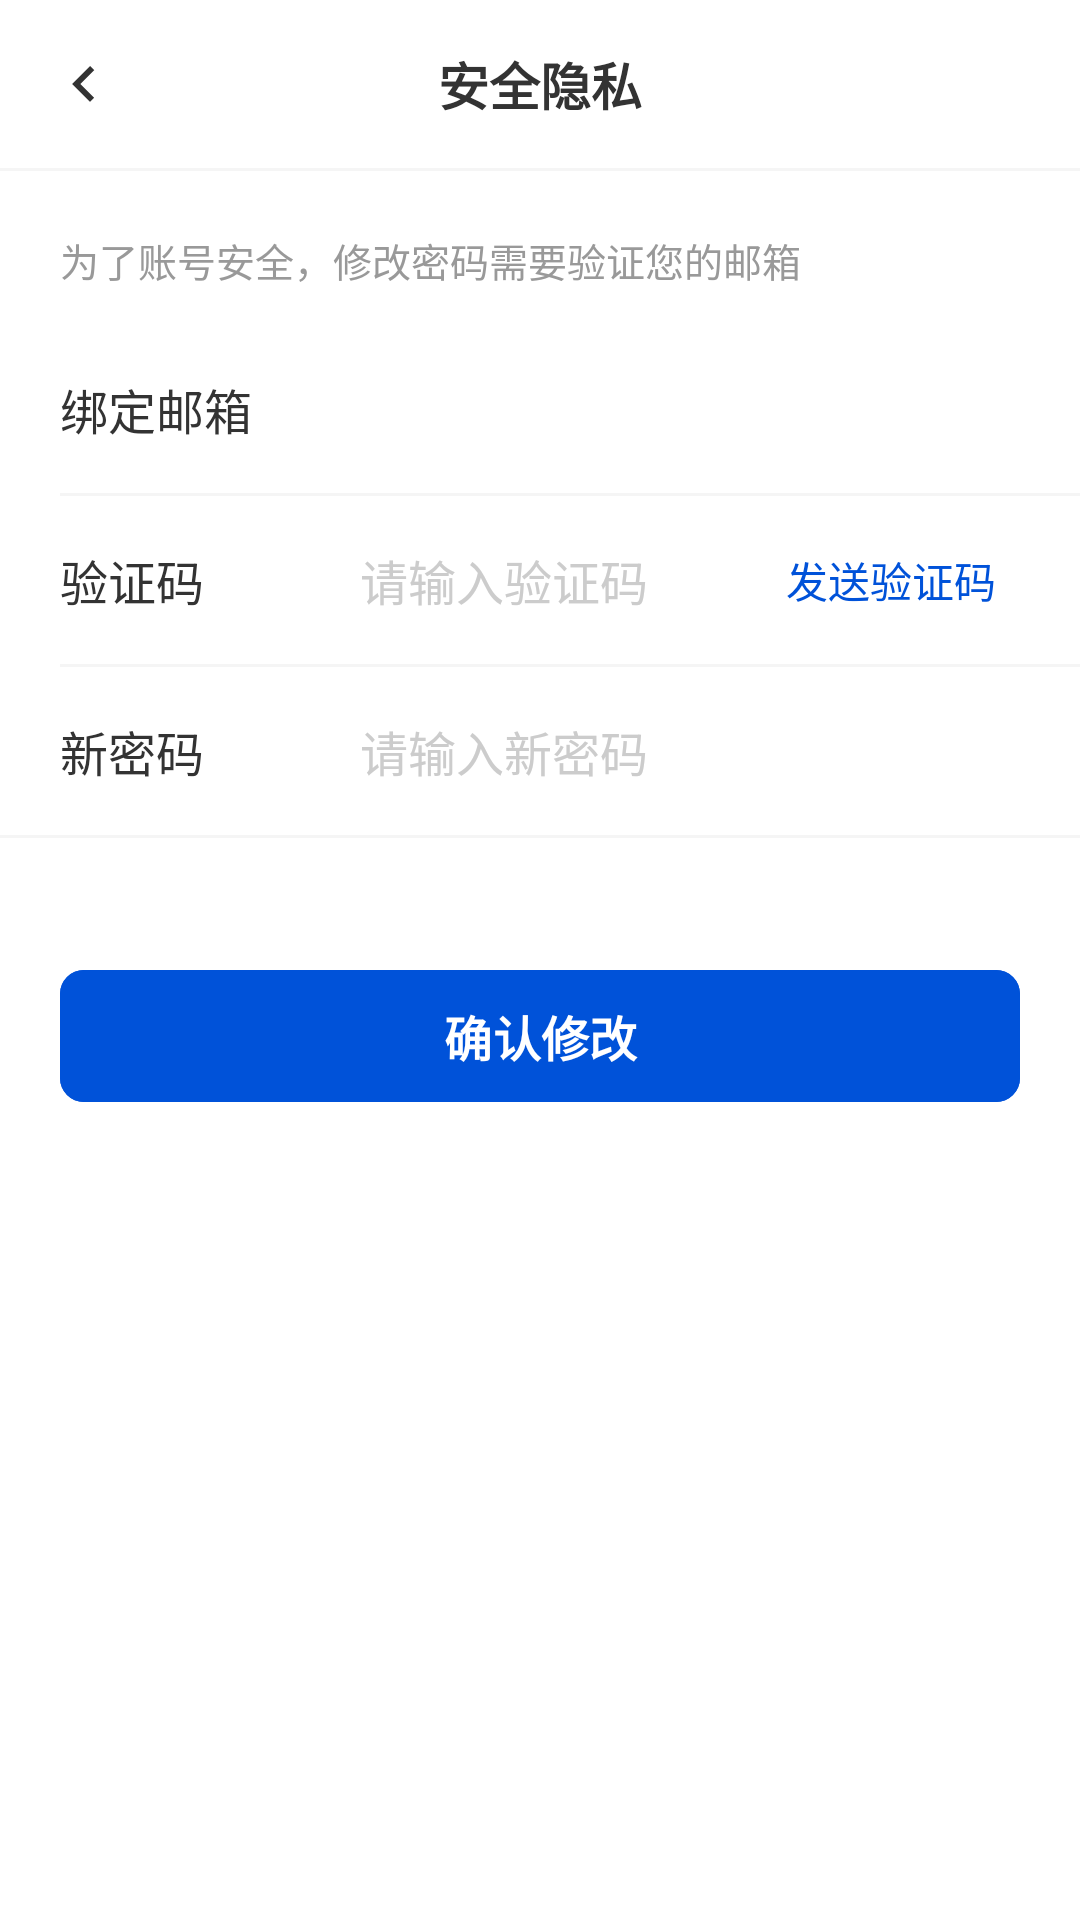

Produce the Android XML layout that renders to this screen, including the resource entries it uses.
<!-- AndroidManifest.xml: application theme Theme.Zkaixian -->
<!-- res/layout/fragment_security_privacy.xml -->
<LinearLayout xmlns:android="http://schemas.android.com/apk/res/android"
    xmlns:app="http://schemas.android.com/apk/res-auto"
    xmlns:tools="http://schemas.android.com/tools"
    android:layout_width="match_parent"
    android:layout_height="match_parent"
    android:background="#FFFFFF"
    android:orientation="vertical">

    <RelativeLayout
        android:layout_width="match_parent"
        android:layout_height="56dp">

        <ImageView
            android:id="@+id/security_privacy_fragment_iv_back_action"
            android:layout_width="56dp"
            android:layout_height="match_parent"
            android:background="?android:attr/selectableItemBackground"
            android:clickable="true"
            android:scaleType="centerInside"
            android:src="@drawable/baseline_chevron_left_24"
            app:tint="#333333" />

        <TextView
            android:layout_width="wrap_content"
            android:layout_height="wrap_content"
            android:layout_centerInParent="true"
            android:text="安全隐私"
            android:textColor="#333333"
            android:textSize="17sp"
            android:textStyle="bold" />
    </RelativeLayout>

    <View
        android:layout_width="match_parent"
        android:layout_height="1dp"
        android:background="#F5F5F5" />

    <TextView
        android:layout_width="match_parent"
        android:layout_height="wrap_content"
        android:paddingHorizontal="20dp"
        android:paddingTop="20dp"
        android:paddingBottom="12dp"
        android:text="为了账号安全，修改密码需要验证您的邮箱"
        android:textColor="#999999"
        android:textSize="13sp" />

    <LinearLayout
        android:layout_width="match_parent"
        android:layout_height="wrap_content"
        android:orientation="vertical">

        <LinearLayout
            android:layout_width="match_parent"
            android:layout_height="56dp"
            android:gravity="center_vertical"
            android:paddingHorizontal="20dp">

            <TextView
                android:layout_width="100dp"
                android:layout_height="wrap_content"
                android:text="绑定邮箱"
                android:textColor="#333333"
                android:textSize="16sp" />

            <TextView
                android:id="@+id/security_privacy_fragment_tv_current_email_display"
                android:layout_width="match_parent"
                android:layout_height="match_parent"
                android:gravity="center_vertical"
                android:textColor="#666666"
                android:textSize="16sp"
                tools:text="name@email.com" />
        </LinearLayout>

        <View
            android:layout_width="match_parent"
            android:layout_height="1dp"
            android:layout_marginStart="20dp"
            android:background="#F5F5F5" />

        <LinearLayout
            android:layout_width="match_parent"
            android:layout_height="56dp"
            android:gravity="center_vertical"
            android:paddingHorizontal="20dp">

            <TextView
                android:layout_width="100dp"
                android:layout_height="wrap_content"
                android:text="验证码"
                android:textColor="#333333"
                android:textSize="16sp" />

            <EditText
                android:id="@+id/security_privacy_fragment_et_verify_code_input"
                android:layout_width="0dp"
                android:layout_height="match_parent"
                android:layout_weight="1"
                android:background="@null"
                android:hint="请输入验证码"
                android:inputType="number"
                android:maxLength="6"
                android:textColor="#333333"
                android:textColorHint="#CCCCCC"
                android:textSize="16sp" />

            <TextView
                android:id="@+id/security_privacy_fragment_tv_send_code_action"
                android:layout_width="wrap_content"
                android:layout_height="32dp"
                android:background="?android:attr/selectableItemBackground"
                android:gravity="center"
                android:paddingHorizontal="8dp"
                android:text="发送验证码"
                android:textColor="@color/blue_7"
                android:textSize="14sp" />
        </LinearLayout>

        <View
            android:layout_width="match_parent"
            android:layout_height="1dp"
            android:layout_marginStart="20dp"
            android:background="#F5F5F5" />

        <LinearLayout
            android:layout_width="match_parent"
            android:layout_height="56dp"
            android:gravity="center_vertical"
            android:paddingHorizontal="20dp">

            <TextView
                android:layout_width="100dp"
                android:layout_height="wrap_content"
                android:text="新密码"
                android:textColor="#333333"
                android:textSize="16sp" />

            <EditText
                android:id="@+id/security_privacy_fragment_et_new_password_input"
                android:layout_width="match_parent"
                android:layout_height="match_parent"
                android:background="@null"
                android:hint="请输入新密码"
                android:inputType="textPassword"
                android:textColor="#333333"
                android:textColorHint="#CCCCCC"
                android:textSize="16sp" />
        </LinearLayout>

        <View
            android:layout_width="match_parent"
            android:layout_height="1dp"
            android:background="#F5F5F5" />
    </LinearLayout>

    <com.google.android.material.button.MaterialButton
        android:id="@+id/security_privacy_fragment_btn_save_password_action"
        android:layout_width="match_parent"
        android:layout_height="52dp"
        android:layout_marginHorizontal="20dp"
        android:layout_marginTop="40dp"
        android:backgroundTint="@color/blue_7"
        android:elevation="0dp"
        android:stateListAnimator="@null"
        android:text="确认修改"
        android:textColor="#FFFFFF"
        android:textSize="16sp"
        android:textStyle="bold"
        app:cornerRadius="8dp" />
</LinearLayout>
<!-- resources referenced by this layout -->
<resources>
  <color name="blue_7">#0052d9</color>
  <!-- drawable baseline_chevron_left_24 (drawable) -->
  <vector xmlns:android="http://schemas.android.com/apk/res/android"
      android:width="24dp"
      android:height="24dp"
      android:tint="#000000"
      android:viewportWidth="24"
      android:viewportHeight="24">
      <path
          android:fillColor="@android:color/white"
          android:pathData="M15.41,16.58L10.83,12L15.41,7.41L14,6L8,12L14,18L15.41,16.58Z" />
  </vector>
  <style name="Theme.Zkaixian" parent="Theme.Material3.DayNight.NoActionBar">
          <item name="colorPrimary">@color/blue_7</item>
          <item name="colorPrimaryVariant">@color/blue_8</item>
          <item name="colorOnPrimary">@color/white</item>
  
          <item name="colorSecondary">@color/blue_5</item>
          <item name="colorSecondaryVariant">@color/blue_7</item>
          <item name="colorOnSecondary">@color/white</item>
  
          <item name="android:statusBarColor">@color/white</item>
          <item name="android:windowLightStatusBar">true</item>
      </style>
  <color name="blue_8">#003cab</color>
  <color name="white">#FFFFFFFF</color>
  <color name="blue_5">#618dff</color>
</resources>
